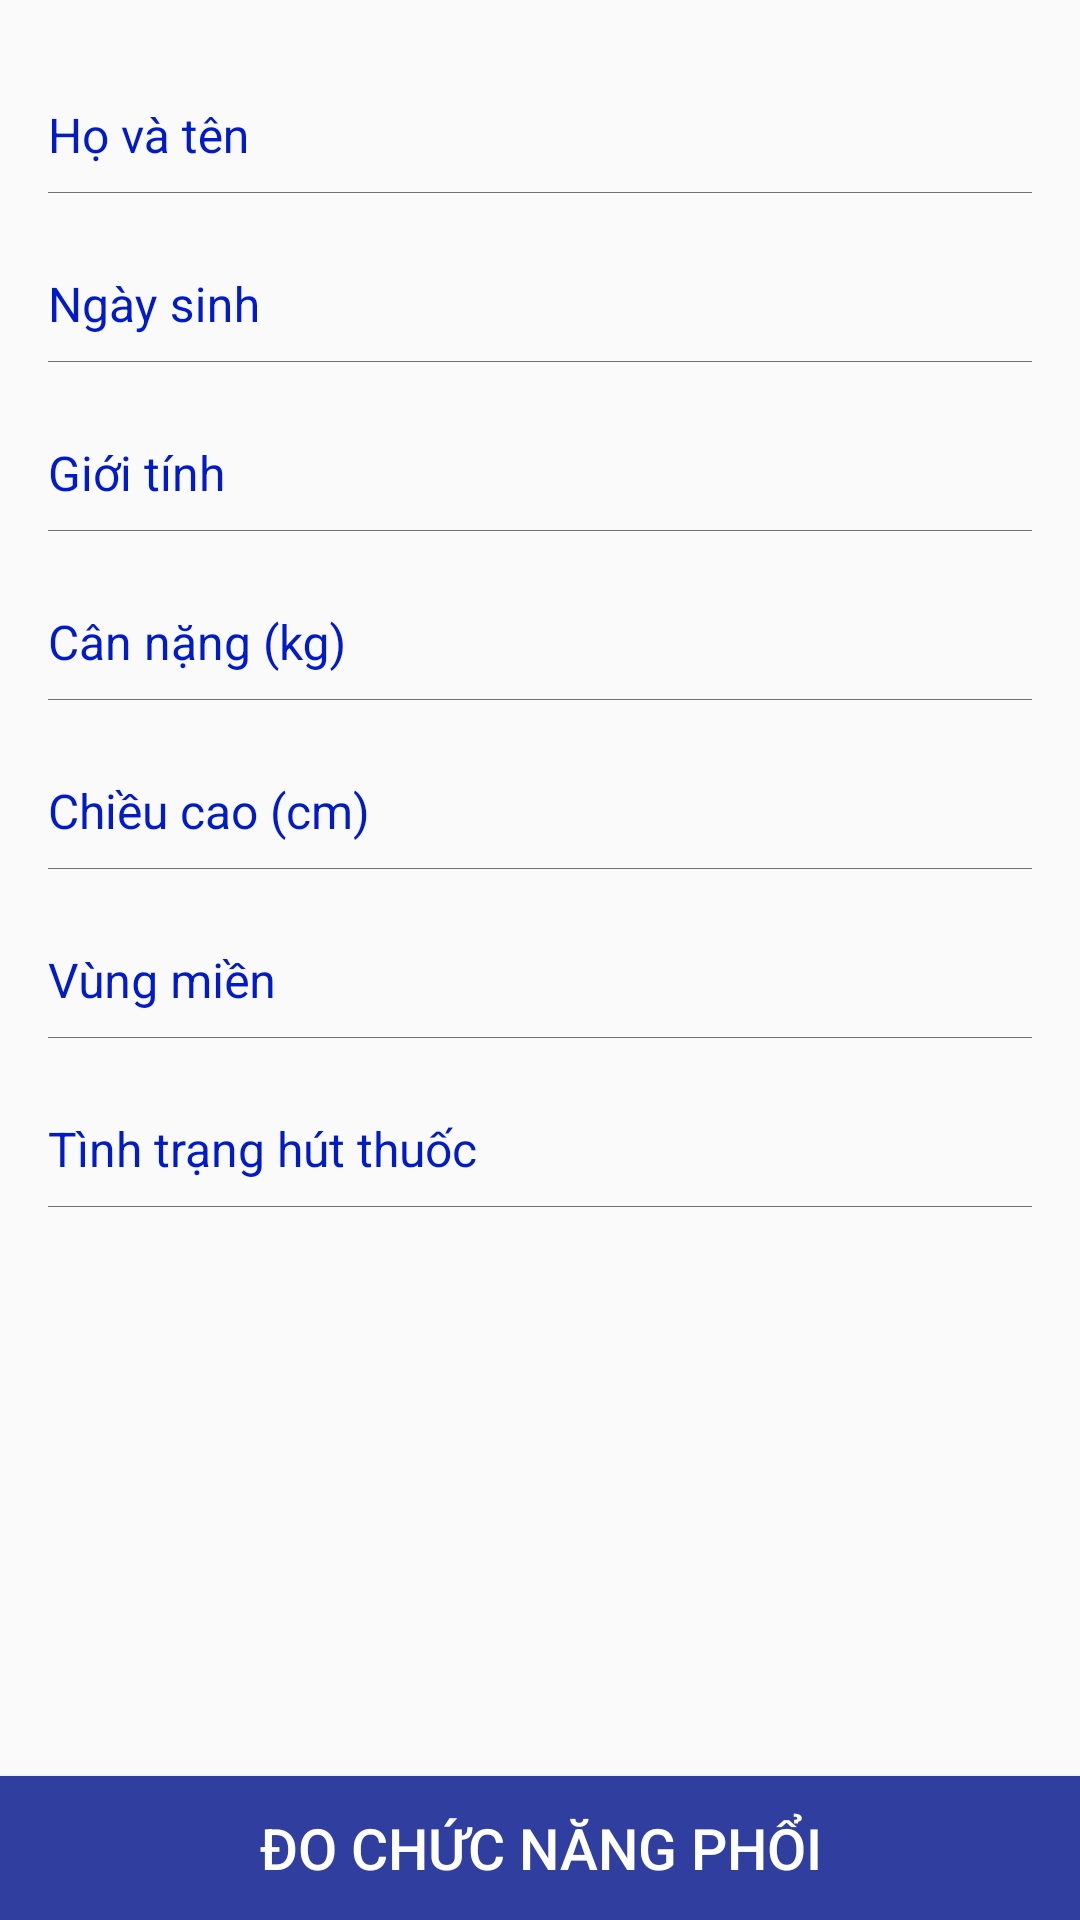

Here is an Android app screen rendered from its layout file. Give the layout XML and the strings, colors and styles it references.
<!-- AndroidManifest.xml: application theme AppTheme -->
<!-- res/layout/activity_main.xml -->
<?xml version="1.0" encoding="utf-8"?>
<RelativeLayout xmlns:android="http://schemas.android.com/apk/res/android"
    xmlns:app="http://schemas.android.com/apk/res-auto"
    xmlns:tools="http://schemas.android.com/tools"
    android:layout_width="match_parent"
    android:layout_height="match_parent"
    tools:context="vn.hust.soict.lung_function.MainActivity">

    <ScrollView
        android:id="@+id/scrollView"
        android:layout_width="match_parent"
        android:layout_height="match_parent"
        android:layout_above="@+id/btnLungFunction">

        <LinearLayout
            android:layout_width="match_parent"
            android:layout_height="wrap_content"
            android:orientation="vertical"
            android:paddingBottom="@dimen/activity_vertical_margin"
            android:paddingLeft="@dimen/activity_horizontal_margin"
            android:paddingRight="@dimen/activity_horizontal_margin"
            android:paddingTop="@dimen/activity_vertical_margin">

            <android.support.design.widget.TextInputLayout
                android:id="@+id/inputName"
                android:layout_width="match_parent"
                android:layout_height="@dimen/item_height"
                android:theme="@style/TextLabel">

                <android.support.design.widget.TextInputEditText
                    android:id="@+id/edName"
                    android:layout_width="match_parent"
                    android:layout_height="match_parent"
                    android:background="@android:color/transparent"
                    android:enabled="false"
                    android:focusable="false"
                    android:hint="@string/hint_fullname"
                    android:textColor="@color/text_content"
                    android:textColorHint="@color/text_content_hint" />
            </android.support.design.widget.TextInputLayout>

            <View style="@style/separation_horizontal" />

            <android.support.design.widget.TextInputLayout
                android:id="@+id/inputBirthDay"
                android:layout_width="match_parent"
                android:layout_height="@dimen/item_height"
                android:theme="@style/TextLabel">

                <android.support.design.widget.TextInputEditText
                    android:id="@+id/edBirthDay"
                    android:layout_width="match_parent"
                    android:layout_height="match_parent"
                    android:background="@android:color/transparent"
                    android:enabled="false"
                    android:focusable="false"
                    android:hint="@string/hint_birthday"
                    android:textColor="@color/text_content"
                    android:textColorHint="@color/text_content_hint" />
            </android.support.design.widget.TextInputLayout>

            <View style="@style/separation_horizontal" />

            <android.support.design.widget.TextInputLayout
                android:id="@+id/inputGender"
                android:layout_width="match_parent"
                android:layout_height="@dimen/item_height"
                android:theme="@style/TextLabel">

                <android.support.design.widget.TextInputEditText
                    android:id="@+id/edGender"
                    android:layout_width="match_parent"
                    android:layout_height="match_parent"
                    android:background="@android:color/transparent"
                    android:enabled="false"
                    android:focusable="false"
                    android:hint="@string/hint_gender"
                    android:textColor="@color/text_content"
                    android:textColorHint="@color/text_content_hint" />
            </android.support.design.widget.TextInputLayout>

            <View style="@style/separation_horizontal" />

            <android.support.design.widget.TextInputLayout
                android:id="@+id/inputWeight"
                android:layout_width="match_parent"
                android:layout_height="@dimen/item_height"
                android:theme="@style/TextLabel">

                <android.support.design.widget.TextInputEditText
                    android:id="@+id/edWeight"
                    android:layout_width="match_parent"
                    android:layout_height="match_parent"
                    android:background="@android:color/transparent"
                    android:enabled="false"
                    android:focusable="false"
                    android:hint="@string/hint_weight"
                    android:textColor="@color/text_content"
                    android:textColorHint="@color/text_content_hint" />
            </android.support.design.widget.TextInputLayout>

            <View style="@style/separation_horizontal" />

            <android.support.design.widget.TextInputLayout
                android:id="@+id/inputHeight"
                android:layout_width="match_parent"
                android:layout_height="@dimen/item_height"
                android:theme="@style/TextLabel">

                <android.support.design.widget.TextInputEditText
                    android:id="@+id/edHeight"
                    android:layout_width="match_parent"
                    android:layout_height="match_parent"
                    android:background="@android:color/transparent"
                    android:enabled="false"
                    android:focusable="false"
                    android:hint="@string/hint_height"
                    android:textColor="@color/text_content"
                    android:textColorHint="@color/text_content_hint" />
            </android.support.design.widget.TextInputLayout>

            <View style="@style/separation_horizontal" />

            <android.support.design.widget.TextInputLayout
                android:id="@+id/inputRegion"
                android:layout_width="match_parent"
                android:layout_height="@dimen/item_height"
                android:theme="@style/TextLabel">

                <android.support.design.widget.TextInputEditText
                    android:id="@+id/edRegion"
                    android:layout_width="match_parent"
                    android:layout_height="match_parent"
                    android:background="@android:color/transparent"
                    android:enabled="false"
                    android:focusable="false"
                    android:hint="@string/hint_region"
                    android:textColor="@color/text_content"
                    android:textColorHint="@color/text_content_hint" />
            </android.support.design.widget.TextInputLayout>

            <View style="@style/separation_horizontal" />

            <android.support.design.widget.TextInputLayout
                android:id="@+id/inputSmoking"
                android:layout_width="match_parent"
                android:layout_height="@dimen/item_height"
                android:theme="@style/TextLabel">

                <android.support.design.widget.TextInputEditText
                    android:id="@+id/edSmoking"
                    android:layout_width="match_parent"
                    android:layout_height="match_parent"
                    android:background="@android:color/transparent"
                    android:enabled="false"
                    android:focusable="false"
                    android:hint="@string/hint_smoking"
                    android:textColor="@color/text_content"
                    android:textColorHint="@color/text_content_hint" />
            </android.support.design.widget.TextInputLayout>

            <View style="@style/separation_horizontal" />
        </LinearLayout>
    </ScrollView>

    <Button
        android:id="@+id/btnLungFunction"
        android:layout_width="match_parent"
        android:layout_height="@dimen/button_height"
        android:layout_alignParentBottom="true"
        android:background="@color/button_lung_function_active"
        android:text="@string/button_lung_function"
        android:textAllCaps="true"
        android:textColor="@color/text_button_lung_function"
        android:textSize="@dimen/button_text_size" />

    <LinearLayout
        android:visibility="gone"
        android:id="@+id/layoutAddPatient"
        android:layout_width="match_parent"
        android:layout_height="match_parent"
        android:background="@color/colorBackground"
        android:clickable="true"
        android:gravity="center"
        android:orientation="vertical"
        android:paddingBottom="@dimen/activity_vertical_margin"
        android:paddingLeft="@dimen/activity_horizontal_margin"
        android:paddingRight="@dimen/activity_horizontal_margin"
        android:paddingTop="@dimen/activity_vertical_margin">

        <TextView
            android:id="@+id/tvAddPatient"
            android:layout_width="match_parent"
            android:layout_height="wrap_content"
            android:gravity="center"
            android:text="@string/msg_text_request_add_patient"
            android:textColor="@color/text_content"
            android:textSize="@dimen/text_request_add_patient" />

        <ImageView
            android:id="@+id/ivAddPatient"
            android:layout_width="@dimen/icon_request_add_patient"
            android:layout_height="@dimen/icon_request_add_patient"
            android:scaleType="fitCenter"
            android:src="@drawable/ic_person_add_white"
            android:tint="@color/tintIcon" />

    </LinearLayout>


    <ImageView
        android:alpha="0.0"
        android:layout_alignParentTop="true"
        android:layout_alignParentLeft="true"
        android:id="@+id/ivSetUrl"
        android:layout_width="48dp"
        android:layout_height="48dp"
        android:padding="8dp"
        android:src="@drawable/ic_settings_white"
        android:tint="@color/tintIcon"
        />
</RelativeLayout>
<!-- resources referenced by this layout -->
<resources>
  <color name="button_lung_function_active">#303F9F</color>
  <color name="colorBackground">#f7f7f7</color>
  <color name="text_button_lung_function">#ffffff</color>
  <color name="text_content">#272727</color>
  <color name="text_content_hint">#001bc7</color>
  <color name="tintIcon">#0d47a1</color>
  <dimen name="activity_horizontal_margin">16dp</dimen>
  <dimen name="activity_vertical_margin">16dp</dimen>
  <dimen name="button_height">48dp</dimen>
  <dimen name="button_text_size">19sp</dimen>
  <dimen name="icon_request_add_patient">72dp</dimen>
  <dimen name="item_height">48dp</dimen>
  <dimen name="text_request_add_patient">19sp</dimen>
  <string name="button_lung_function">Đo chức năng phổi</string>
  <string name="hint_birthday">Ngày sinh</string>
  <string name="hint_fullname">Họ và tên</string>
  <string name="hint_gender">Giới tính</string>
  <string name="hint_height">Chiều cao (cm)</string>
  <string name="hint_region">Vùng miền</string>
  <string name="hint_smoking">Tình trạng hút thuốc</string>
  <string name="hint_weight">Cân nặng (kg)</string>
  <string name="msg_text_request_add_patient">Vui lòng cung cấp thông tin \ntrước khi đo \n\"Chức năng phổi\"</string>
  <style name="TextLabel" parent="TextAppearance.AppCompat">
          
          <item name="android:textColorHint">@color/text_content_hint</item>
          <item name="android:textSize">@dimen/content_text_size</item>
          
          <item name="colorAccent">@color/colorTextAccent</item>
          <item name="colorControlNormal">@color/text_content</item>
          <item name="colorControlActivated">@color/text_content</item>
      </style>
  <style name="separation_horizontal">
          <item name="android:layout_width">match_parent</item>
          <item name="android:layout_height">1px</item>
          <item name="android:background">@color/separation</item>
          <item name="android:layout_marginBottom">@dimen/item_margin_top</item>
      </style>
  <style name="AppTheme" parent="Theme.AppCompat.Light.DarkActionBar">
          
          <item name="colorPrimary">@color/colorPrimary</item>
          <item name="colorPrimaryDark">@color/colorPrimaryDark</item>
          <item name="colorAccent">@color/colorAccent</item>
      </style>
  <dimen name="content_text_size">16sp</dimen>
  <color name="colorTextAccent">#303F9F</color>
  <color name="separation">#727272</color>
  <dimen name="item_margin_top">8dp</dimen>
  <color name="colorPrimary">#3F51B5</color>
  <color name="colorPrimaryDark">#303F9F</color>
  <color name="colorAccent">#FF4081</color>
</resources>
